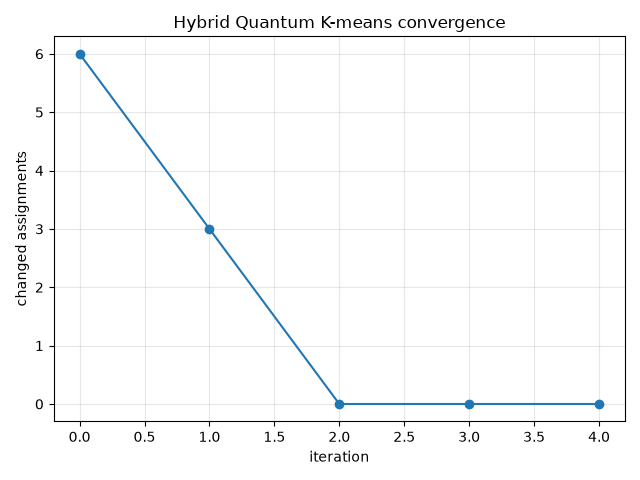

The table this chart was drawn from, first rows:
iteration, num_changed, stable
0, 6, False
1, 3, False
2, 0, True
3, 0, True
4, 0, True
